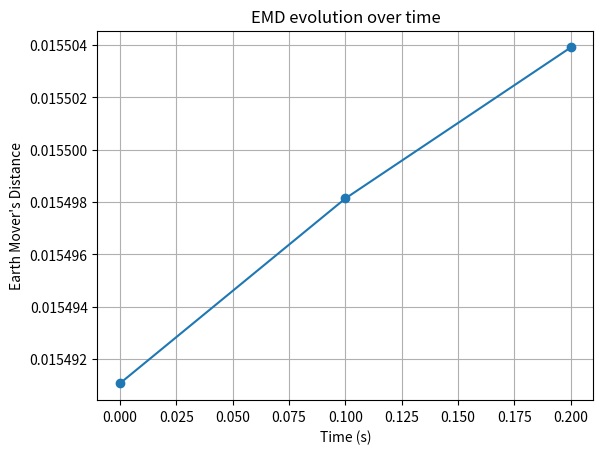

Reproduce this figure in Python.
import matplotlib.pyplot as plt
import numpy as np
emd = [0.015491063470172964,0.01549813550044657,0.015503913287070976]
times = np.arange(0, 0.3, 0.1)
plt.figure()
plt.plot(times, emd, marker='o')
plt.xlabel('Time (s)')
plt.ylabel("Earth Mover's Distance")
plt.title("EMD evolution over time")
plt.grid(True)
plt.show()